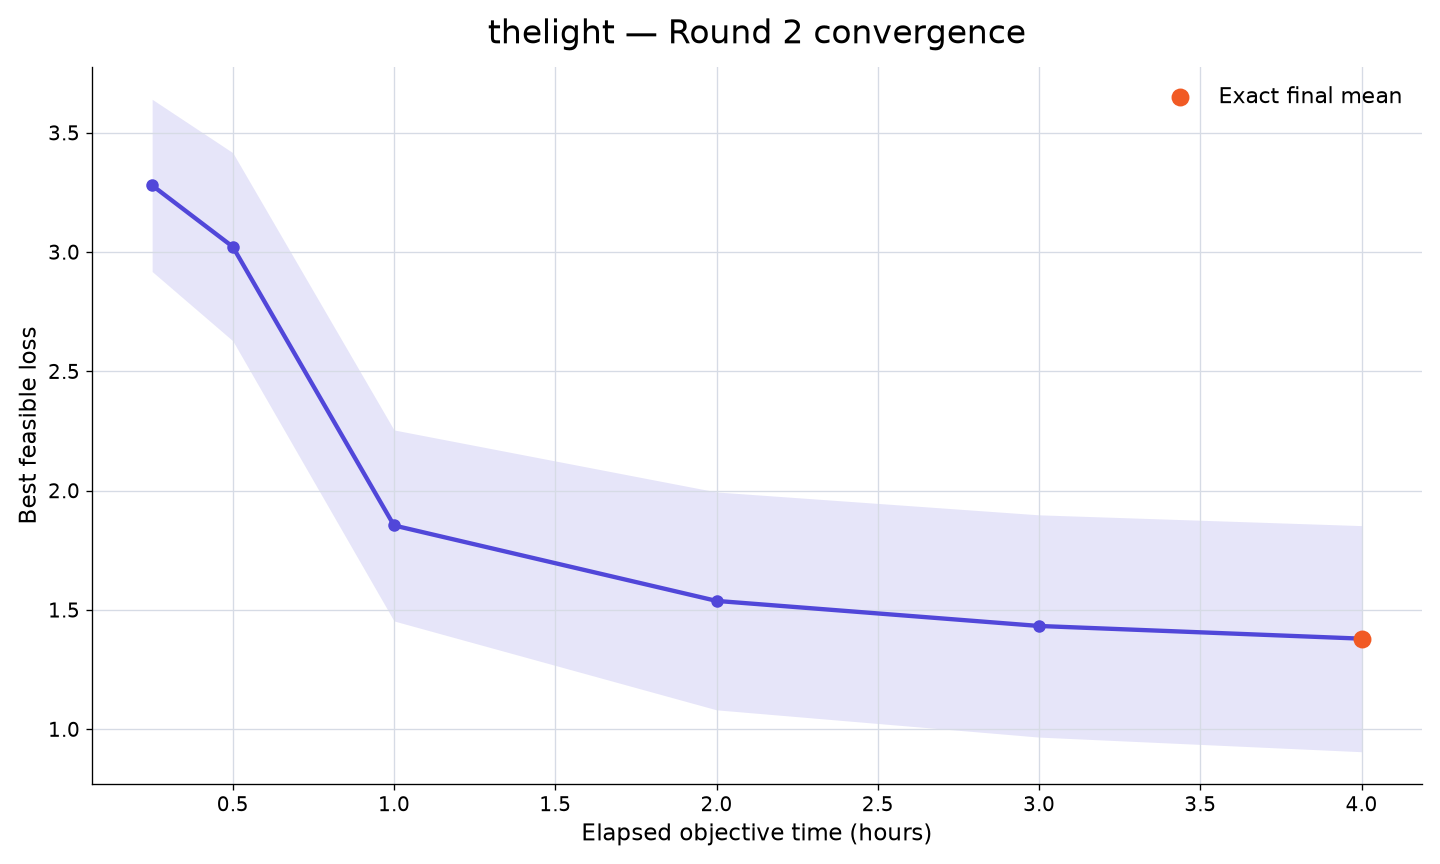

Values plotted in this chart, from the file beside it:
rank, participant_id, elapsed_minutes, runs_with_value, mean_best_feasible_loss, std_best_feasible_loss, sem_best_feasible_loss, median_best_feasible_loss, minimum_best_feasible_loss, maximum_best_feasible_loss, exact_run_count, sampled_upper_bound_run_count, missing_run_count
51, thelight, 15, 10, 3.279, 1.141, 0.3609, 3.562, 0.8597, 4.621, 1, 9, 0
51, thelight, 30, 10, 3.022, 1.246, 0.3942, 3.49, 0.6945, 4.481, 1, 9, 0
51, thelight, 60, 10, 1.854, 1.266, 0.4003, 1.582, 0.5016, 4.131, 2, 8, 0
51, thelight, 120, 10, 1.538, 1.444, 0.4566, 0.9779, 0.4153, 4.127, 3, 7, 0
51, thelight, 180, 10, 1.433, 1.473, 0.4657, 0.7001, 0.4117, 4.116, 4, 6, 0
51, thelight, 240, 10, 1.38, 1.498, 0.4738, 0.5769, 0.4099, 4.116, 10, 0, 0
